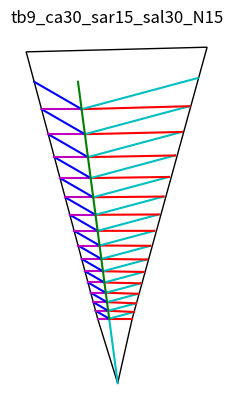

The script that saved this image:
# Generate a turbinated shell (which is to say conical, not in a plane 
# like a planispiral shell). The Fuse method can be formed to be 
# conical but you working against the paper. The goal here is for a 
# natural 3d spiral, going all the way to scalariform (whorls not 
# touching each other). And of course, curved folds so the paper 
# creates a life-like shell.
#
# Similar to the fuse_shellgen, the parameters are:
# ca - central angle (the one with the midline through it)
# u = inital length of the normal
# N - number of iterations
# However, the spiraling angle is split into two
# saL - spiraling angle on the left
# saR - spiraling angle on the right
#
# Since the interior line lengths will be the same, the edges of 
# the paper will be different length. Instead of isosocele triangles,
# this method will make for unbalanced triangles. 
# 
# The geomtry for figuring out the lines was tough, mostly careful, 
# repeated use of the Law of Sines as well as other triangle rules. The 
# terminology I'm using for the code depends heavily on the diagram. 
# Look in the pics directory for a relevant diagram.
#

from math import *
import matplotlib.pyplot as plt
import numpy as np
from matplotlib import collections  as mc
from matplotlib.patches import Ellipse, Wedge, Polygon
import itertools

class point:
    def __init__(self, x, y):
        self.x = x
        self.y = y

    def lengthTo(self, p):
        x2 = (self.x-p.x)**2
        y2 = (self.y-p.y)**2
        len = sqrt(x2 + y2)
        return len

    def pts(self):
        return [self.x, self.y]
        
    def negative(self):
        return point(self.x, -self.y)
    
    def pointFrom(self, length, angle):
        x = self.x + length*sin(radians(angle))
        y = self.y + length*cos(radians(angle))
        return point(x, y)
        

class side:
    def __init__(self, pointA, pointB):
        self.pointA = pointA
        self.pointB = pointB
    def length(self):
        return self.pointA.lengthTo(self.pointB)

def add_plot(ax, pt1, pt2, curve_fun, color):
    ptb = curve_fun(pt1, pt2)
    bezier(ax, pt1, pt2, ptb, color)

    
def bezier(ax, pt1, pt2, ptb, color):
    npoints = 2
    numbers = [i for i in range(npoints)]
    bezier_path = np.arange(0.0, 1.01, 0.01)

    x1y1 = x1, y1 = pt1.x, pt1.y
    x2y2 = x2, y2 = pt2.x, pt2.y
    xbyb = xb, yb = ptb.x, ptb.y

    # Compute and store the Bezier curve points
    x = (1 - bezier_path)** 2 * x1 + 2 * (1 - bezier_path) * bezier_path * xb + bezier_path** 2 * x2
    y = (1 - bezier_path)** 2 * y1 + 2 * (1 - bezier_path) * bezier_path * yb + bezier_path** 2 * y2

    ax.plot(x, y, color)

def law_sines(length, ang_denom, ang_mult):
    val = length*sin(radians(ang_mult)) / sin(radians(ang_denom))
    return abs(val)

# use for straight line versions
def ptb_straightline(pt1, pt2):
    return pt1

def make_plot(ax, ca, saL, saR, u=1.0, N=15, curve_fun=ptb_straightline, ratio=0.5, addAngle=0.0):

    # angles
    angBx = 90 + (ca/2.0)
    aveSa = (saL + saR) / 2.0
    angCL = 180 - angBx - saL
    angCR = 180 - angBx - saR
    angDL = 90 + aveSa - saL
    angDR = 90 + aveSa - saR

    # initial protoconch triangle
    saRatio = saR/aveSa
    A_BR = u * saRatio
    A_BL = u * (1-saRatio)
    pointA0 = point(0,0)
    A0_A = law_sines(A_BR, ca*saRatio, 180-angBx)
    pointA = pointA0.pointFrom(A0_A, 90 - angDR)

    pointBR = pointA.pointFrom(A_BR, 90)
    pointBL = pointA.pointFrom(A_BL, -90)

    outerPolyVertices = [pointBR.pts(), pointA0.pts(), pointBL.pts()]
    add_plot(ax, pointA0, pointA, color='c', 
            curve_fun=curve_fun)

    print(angDR, angDL, saRatio)
    print(pointA0.pts(), pointA.pts(), pointBR.pts(), pointBL.pts())

    for i in range(N):
        saL += addAngle
        saR += addAngle

        aveSa = (saL + saR) / 2.0
        angCL = 180 - angBx - saL
        angCR = 180 - angBx - saR
        angDL = 90 + aveSa - saL
        angDR = 90 + aveSa - saR

        A_CR = law_sines(A_BR, angCR, angBx)
        pointCR = pointA.pointFrom(A_CR, 90-saR)

        A_CL = law_sines(A_BL, angCL, angBx)
        pointCL = pointA.pointFrom(A_CL, -90+saL)

        A_D = law_sines(A_CL, angDL, saL)
        pointD = pointA.pointFrom(A_D, 90- angDR)

        print("lengths should all be the same")
        print(pointA.lengthTo(pointD), A_D, law_sines(A_CL, angDL, saL), law_sines(A_CR, angDR, saR))

        add_plot(ax, pointA, pointBR, color='r', 
            curve_fun=curve_fun)
        add_plot(ax, pointA, pointBL, color='m', 
            curve_fun=curve_fun)

        add_plot(ax, pointA, pointCL, color='b', 
            curve_fun=curve_fun)
        add_plot(ax, pointA, pointCR, color='c', 
            curve_fun=curve_fun)
        
        add_plot(ax, pointA, pointD, color='g', 
            curve_fun=curve_fun)

        pointBL = pointCL
        pointBR = pointCR
        pointA = pointD
        A_BR = pointA.lengthTo(pointBR)
        A_BL = pointA.lengthTo(pointBL)
    
    # finish making outer triangle for cutting
    saL += addAngle
    saR += addAngle

    angCL = 180 - angBx - saL
    angCR = 180 - angBx - saR

    A_CR = law_sines(A_BR, angCR, angBx)
    pointCR = pointA.pointFrom(A_CR, 90-saR)

    A_CL = law_sines(A_BL, angCL, angBx)
    pointCL = pointA.pointFrom(A_CL, -90+saL)

    outerPolyVertices.extend([pointCL.pts(), pointCR.pts()]) 
    poly = Polygon(outerPolyVertices, facecolor='1.0', edgecolor='k')
    ax.add_patch(poly)
    plt.axis('off')
    ax.set_aspect(1), ax.autoscale()

# Use an x division less than two or the curves fight the angle of growth
def ptb_sumxdiv0975_avey(pt1, pt2):
    xb = (pt1.x+pt2.x)/(2.0*0.975)
    yb = (pt1.y+pt2.y)/2.0
    return point(xb, yb)

show_plot = True

figure, ax = plt.subplots()
name = 'tb9_ca30_sar15_sal30_N15'
make_plot(ax, ca=30, saR=15, saL=30, u=1.0, N=15, curve_fun=ptb_straightline, addAngle=0)
plt.savefig(name + ".svg")
if show_plot: plt.title(name), plt.show()
